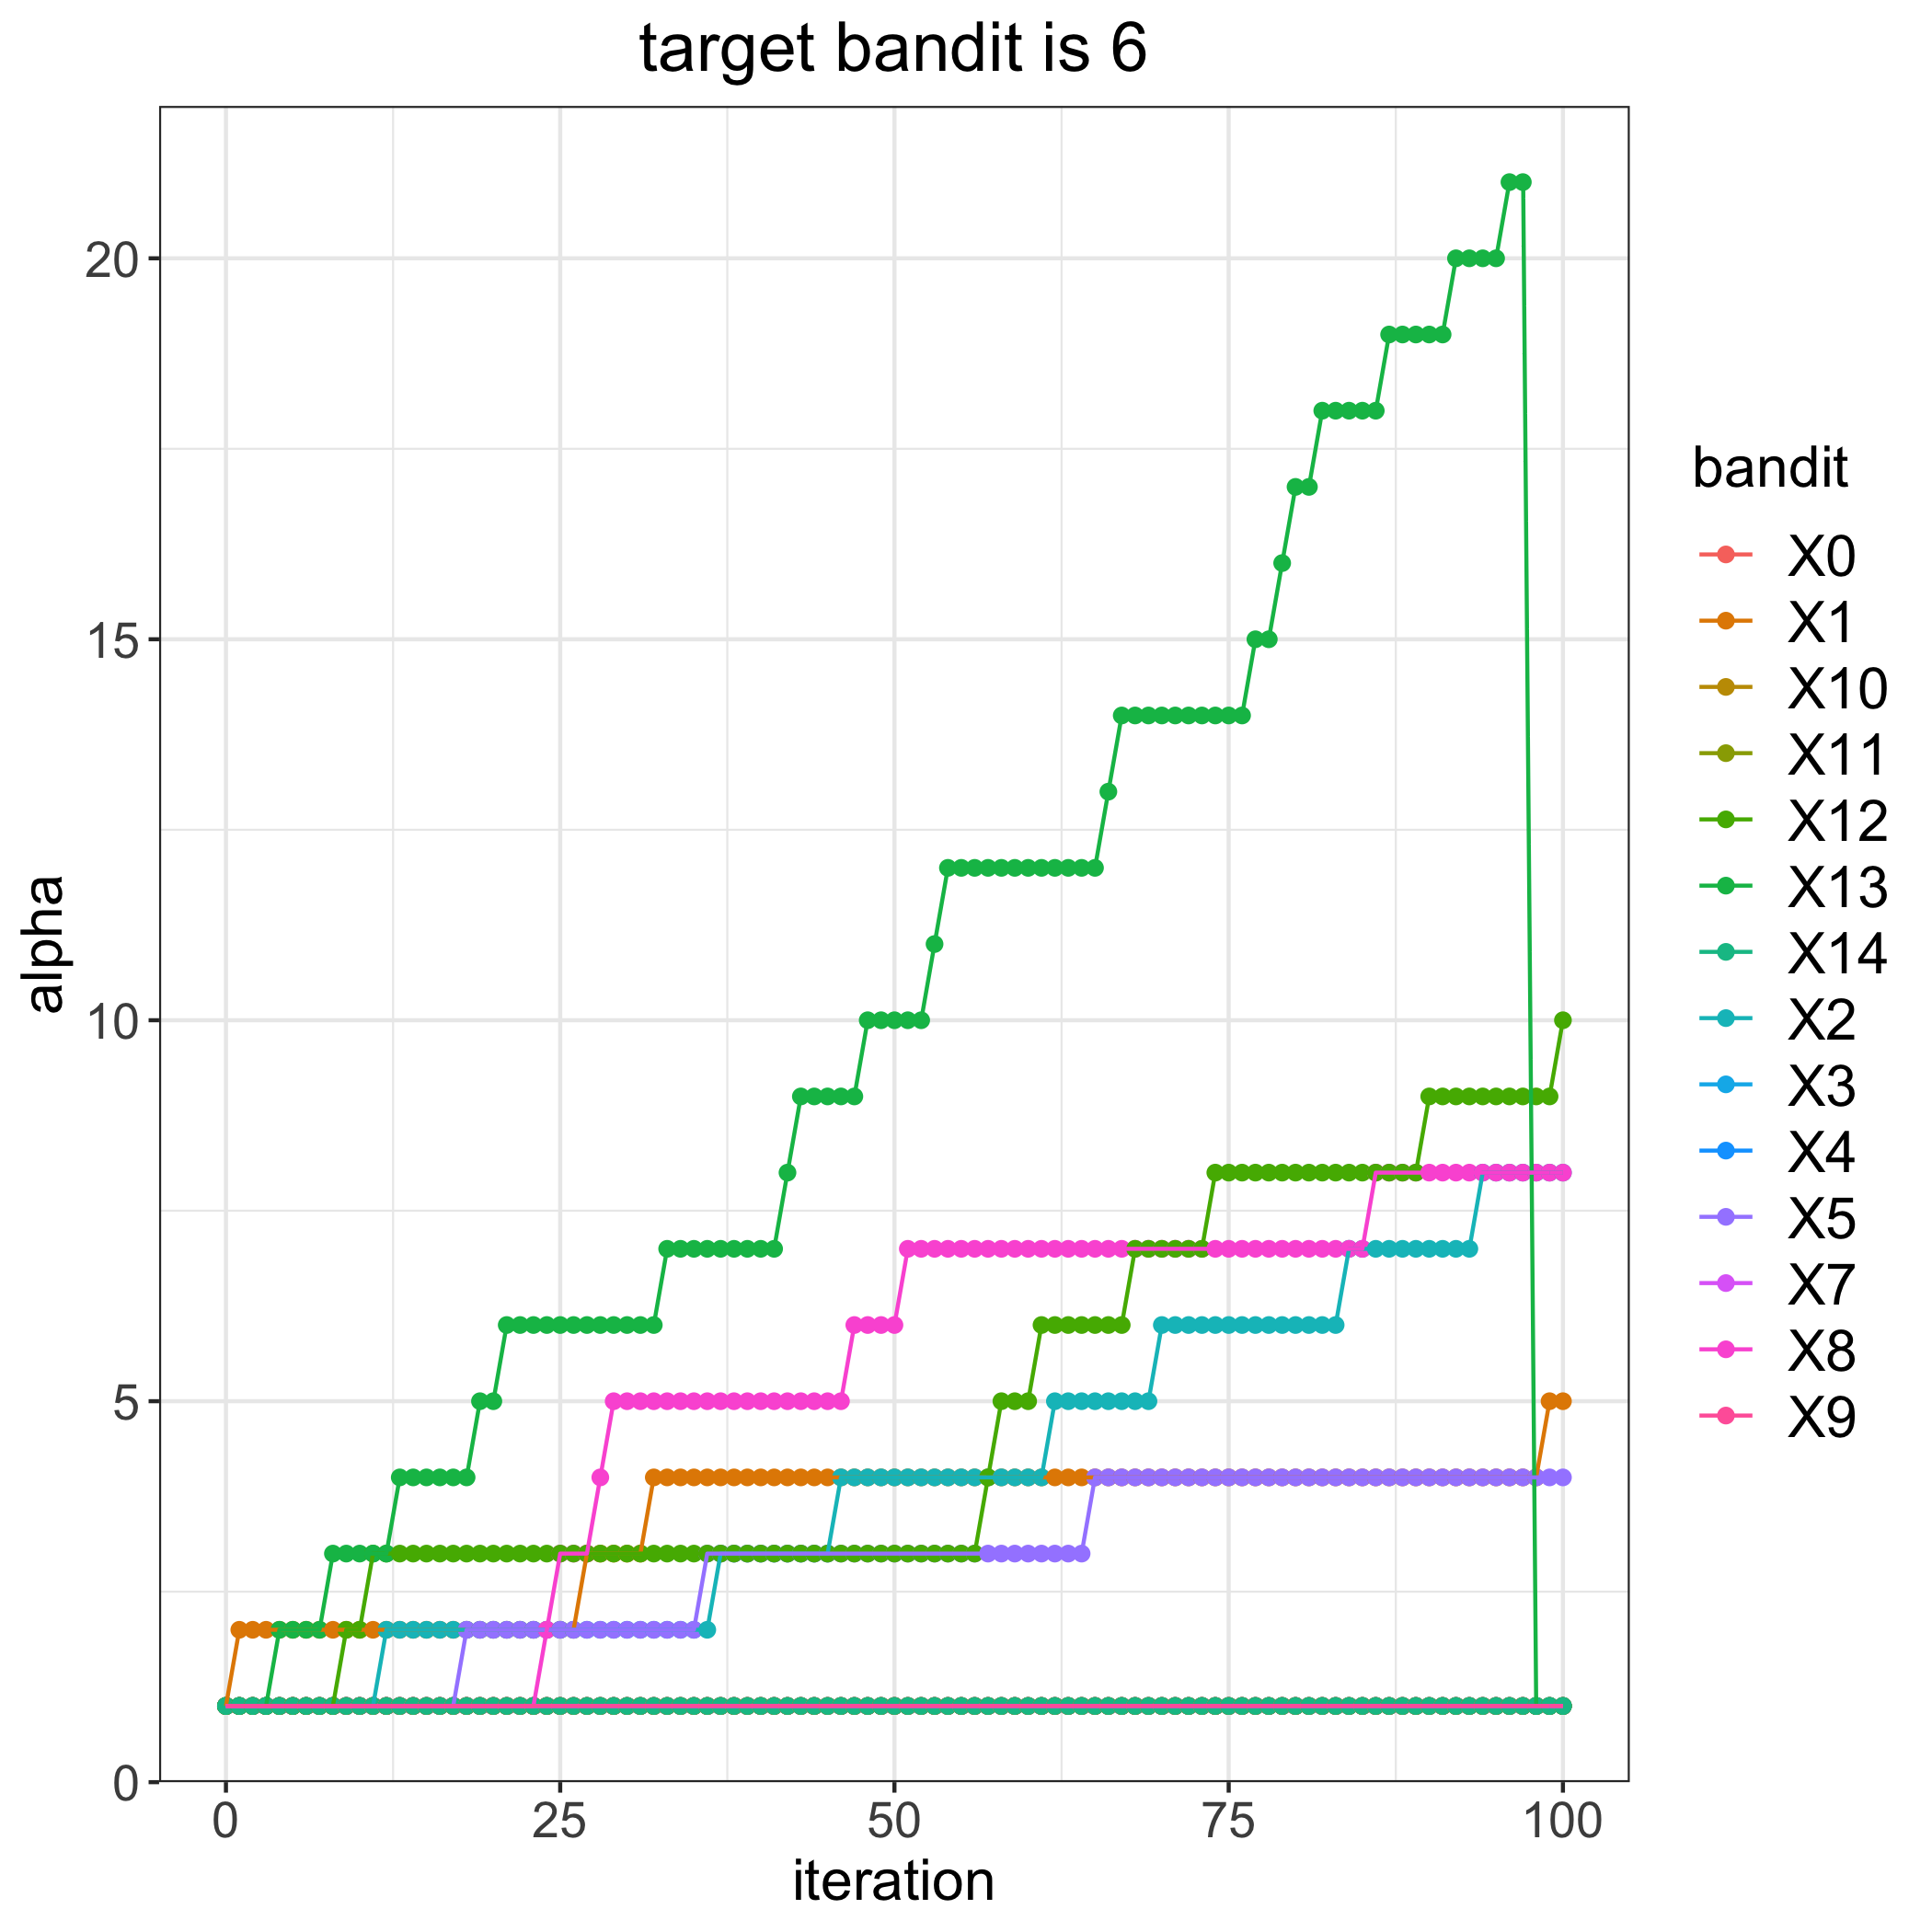

Data behind this chart, as committed beside it:
, 0, 1, 2, 3, 4, 5, 7, 8, 9, 10, 11, 12, 13, 14
0, 1, 1, 1, 1, 1, 1, 1, 1, 1, 1, 1, 1, 1, 1
1, 1, 2, 1, 1, 1, 1, 1, 1, 1, 1, 1, 1, 1, 1
2, 1, 2, 1, 1, 1, 1, 1, 1, 1, 1, 1, 1, 1, 1
3, 1, 2, 1, 1, 1, 1, 1, 1, 1, 1, 1, 1, 1, 1
4, 1, 2, 1, 1, 1, 1, 1, 1, 1, 1, 1, 1, 2, 1
5, 1, 2, 1, 1, 1, 1, 1, 1, 1, 1, 1, 1, 2, 1
6, 1, 2, 1, 1, 1, 1, 1, 1, 1, 1, 1, 1, 2, 1
7, 1, 2, 1, 1, 1, 1, 1, 1, 1, 1, 1, 1, 2, 1
8, 1, 2, 1, 1, 1, 1, 1, 1, 1, 1, 1, 1, 3, 1
9, 1, 2, 1, 1, 1, 1, 1, 1, 1, 1, 1, 2, 3, 1
10, 1, 2, 1, 1, 1, 1, 1, 1, 1, 1, 1, 2, 3, 1
11, 1, 2, 1, 1, 1, 1, 1, 1, 1, 1, 1, 3, 3, 1
12, 1, 2, 2, 1, 1, 1, 1, 1, 1, 1, 1, 3, 3, 1
13, 1, 2, 2, 1, 1, 1, 1, 1, 1, 1, 1, 3, 4, 1
14, 1, 2, 2, 1, 1, 1, 1, 1, 1, 1, 1, 3, 4, 1
15, 1, 2, 2, 1, 1, 1, 1, 1, 1, 1, 1, 3, 4, 1
16, 1, 2, 2, 1, 1, 1, 1, 1, 1, 1, 1, 3, 4, 1
17, 1, 2, 2, 1, 1, 1, 1, 1, 1, 1, 1, 3, 4, 1
18, 1, 2, 2, 1, 1, 2, 1, 1, 1, 1, 1, 3, 4, 1
19, 1, 2, 2, 1, 1, 2, 1, 1, 1, 1, 1, 3, 5, 1
20, 1, 2, 2, 1, 1, 2, 1, 1, 1, 1, 1, 3, 5, 1
21, 1, 2, 2, 1, 1, 2, 1, 1, 1, 1, 1, 3, 6, 1
22, 1, 2, 2, 1, 1, 2, 1, 1, 1, 1, 1, 3, 6, 1
23, 1, 2, 2, 1, 1, 2, 1, 1, 1, 1, 1, 3, 6, 1
24, 1, 2, 2, 1, 1, 2, 1, 2, 1, 1, 1, 3, 6, 1
25, 1, 2, 2, 1, 1, 2, 1, 3, 1, 1, 1, 3, 6, 1
26, 1, 2, 2, 1, 1, 2, 1, 3, 1, 1, 1, 3, 6, 1
27, 1, 3, 2, 1, 1, 2, 1, 3, 1, 1, 1, 3, 6, 1
28, 1, 3, 2, 1, 1, 2, 1, 4, 1, 1, 1, 3, 6, 1
29, 1, 3, 2, 1, 1, 2, 1, 5, 1, 1, 1, 3, 6, 1
30, 1, 3, 2, 1, 1, 2, 1, 5, 1, 1, 1, 3, 6, 1
31, 1, 3, 2, 1, 1, 2, 1, 5, 1, 1, 1, 3, 6, 1
32, 1, 4, 2, 1, 1, 2, 1, 5, 1, 1, 1, 3, 6, 1
33, 1, 4, 2, 1, 1, 2, 1, 5, 1, 1, 1, 3, 7, 1
34, 1, 4, 2, 1, 1, 2, 1, 5, 1, 1, 1, 3, 7, 1
35, 1, 4, 2, 1, 1, 2, 1, 5, 1, 1, 1, 3, 7, 1
36, 1, 4, 2, 1, 1, 3, 1, 5, 1, 1, 1, 3, 7, 1
37, 1, 4, 3, 1, 1, 3, 1, 5, 1, 1, 1, 3, 7, 1
38, 1, 4, 3, 1, 1, 3, 1, 5, 1, 1, 1, 3, 7, 1
39, 1, 4, 3, 1, 1, 3, 1, 5, 1, 1, 1, 3, 7, 1
40, 1, 4, 3, 1, 1, 3, 1, 5, 1, 1, 1, 3, 7, 1
41, 1, 4, 3, 1, 1, 3, 1, 5, 1, 1, 1, 3, 7, 1
42, 1, 4, 3, 1, 1, 3, 1, 5, 1, 1, 1, 3, 8, 1
43, 1, 4, 3, 1, 1, 3, 1, 5, 1, 1, 1, 3, 9, 1
44, 1, 4, 3, 1, 1, 3, 1, 5, 1, 1, 1, 3, 9, 1
45, 1, 4, 3, 1, 1, 3, 1, 5, 1, 1, 1, 3, 9, 1
46, 1, 4, 4, 1, 1, 3, 1, 5, 1, 1, 1, 3, 9, 1
47, 1, 4, 4, 1, 1, 3, 1, 6, 1, 1, 1, 3, 9, 1
48, 1, 4, 4, 1, 1, 3, 1, 6, 1, 1, 1, 3, 10, 1
49, 1, 4, 4, 1, 1, 3, 1, 6, 1, 1, 1, 3, 10, 1
50, 1, 4, 4, 1, 1, 3, 1, 6, 1, 1, 1, 3, 10, 1
51, 1, 4, 4, 1, 1, 3, 1, 7, 1, 1, 1, 3, 10, 1
52, 1, 4, 4, 1, 1, 3, 1, 7, 1, 1, 1, 3, 10, 1
53, 1, 4, 4, 1, 1, 3, 1, 7, 1, 1, 1, 3, 11, 1
54, 1, 4, 4, 1, 1, 3, 1, 7, 1, 1, 1, 3, 12, 1
55, 1, 4, 4, 1, 1, 3, 1, 7, 1, 1, 1, 3, 12, 1
56, 1, 4, 4, 1, 1, 3, 1, 7, 1, 1, 1, 3, 12, 1
57, 1, 4, 4, 1, 1, 3, 1, 7, 1, 1, 1, 4, 12, 1
58, 1, 4, 4, 1, 1, 3, 1, 7, 1, 1, 1, 5, 12, 1
59, 1, 4, 4, 1, 1, 3, 1, 7, 1, 1, 1, 5, 12, 1
... 41 more rows
